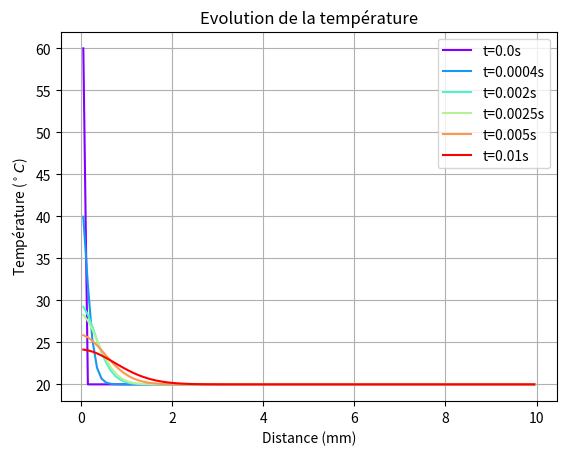
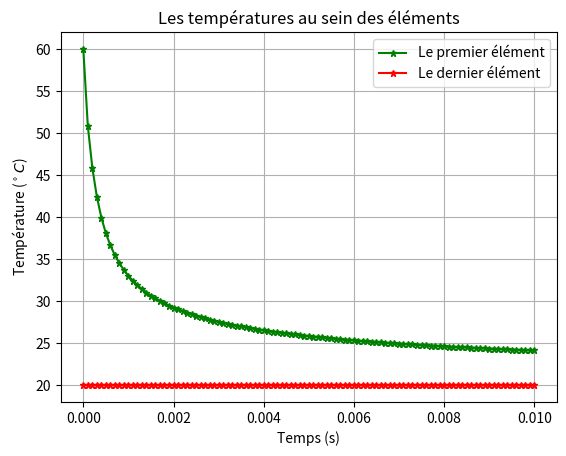

Here is the Python script that generated these plots, in order:

# -------------------------------------------------------------------------
#                   Programme Python
#      L'équation de la chaleur en conduction dans un barreau
#                  dT/dt - D d²T/dx² = 0
# -------------------------------------------------------------------------

import numpy as np
import matplotlib.pyplot as plt
import matplotlib.cm as cm


# -------------------------------------------------------------------------
#                 Choix des paramètres
# -------------------------------------------------------------------------

L=0.01  # La longueur du barreau

ne=100 # Nombre d'élement

dx = L/ne   #La longueur de chaque élément

x = np.linspace(0, L-dx, ne)+0.5*dx # Maillage pour l'espace : Coordonnées des points


tfin = 0.01 # Temps final
dt = 1e-4 # Pas de temps
Nt=int(tfin/dt)
t = np.linspace(0, tfin, int(tfin/dt)+1)    # Maillage pour le temps



# -------------------------------------------------------------------------
#                 Choix des matériaux
# -------------------------------------------------------------------------

# cp: Capacité thermique massique (J K−1 kg−1) 
# rho: Masse volumique ( kg/m3 ) 
# conduct_thermique : Conductivité thermique ( W m−1 K−1 ) 

# Fer
cp= 444; rho= 7860; conduct_thermique= 80 

# Acier	
#cp= 435; rho= 7500; conduct_thermique=50

# Aluminium		
#cp= 897; rho=2700; conduct_thermique=220

# Cuivre	
#cp= 385; rho= 8960; conduct_thermique=368

# Bois		
#cp= 2000; rho= 800; conduct_thermique=0.04


D= conduct_thermique/(rho*cp) # diffusivité thermique (m2/s)
F = D*dt/(dx**2)



# -------------------------------------------------------------------------
#                  Les conditions initiales
# -------------------------------------------------------------------------

# Conditions initiales:
Tini=np.ones(ne)*20; Tini[0]=60

plot_Tinit=0
if plot_Tinit:
    plt.figure()    
    plt.plot(x, Tini, '-*b')
    plt.grid()
    plt.xlabel('Distance (m)')
    plt.ylabel(r'Température ($^\circ C$)')
    plt.title('Température initiale')
    #plt.savefig('Température initiale.png',dpi=50,format='png',transparent=False)
   

# -------------------------------------------------------------------------
#         L'evolution temporelle de la température dans le barreau
# -------------------------------------------------------------------------


#print ('Tini=',Tini)


    
Tavant=Tini
Tapres=np.zeros(ne)


tableau_temps_Tx=np.zeros((Nt+1, ne))
tableau_temps_Tx[0,:]=Tini

for i in range(0, Nt):  
    # Calculer Tapres aux points de maille externes : point 0
    Tapres[0] = Tavant[0] + F*(Tavant[1] - Tavant[0])
    
    # Calculer Tapres aux points de maille internes : points 1-> ne-1
    for j in range(1, ne-1):
        Tapres[j] = Tavant[j] + F*(Tavant[j-1] - 2*Tavant[j] + Tavant[j+1])

    # Calculer Tapres aux points de maille externes : point ne
    
    Tapres[ne-1] = Tavant[ne-1] - F*(Tavant[ne-1] - Tavant[ne-2])   
    
    # Préciser les conditions limites (?)
    #if t[i]<0.2:  
        #Tapres[0] = 60; 
    
    # Mettre à jour Tavant (avant le prochain pas de temps)
    Tavant= Tapres
    tableau_temps_Tx[i+1,:]=Tapres
   
    

#print ('Tapres=',Tapres)

# -------------------------------------------------------------------------
#             Traitement des résultats 
# -------------------------------------------------------------------------


t_index=np.array([0,0.04,0.2,0.25,0.5,1])*Nt
t_index = t_index.astype(int)

color = iter(cm.rainbow(np.linspace(0, 1,len(t_index))) )


plt.figure() 


for k in t_index:
    plt.plot(x*1000, tableau_temps_Tx[k,:], '-',color=next(color),markersize=5,label='t='+str(t[k])+'s')  # Tracé de la température   
     
plt.grid()
plt.legend(loc=0)    
plt.xlabel('Distance (mm)')
plt.ylabel(r'Température ($^\circ C$)')
plt.title('Evolution de la température')





plt.figure() 


plt.plot(t, tableau_temps_Tx[:,0], '-g*',markersize=5, label='Le premier élément')  # Tracé de la température   
plt.plot(t, tableau_temps_Tx[:,-1], '-r*',markersize=5, label='Le dernier élément')  # Tracé de la température   
     
plt.grid()
plt.legend(loc=0)    
plt.xlabel('Temps (s)')
plt.ylabel(r'Température ($^\circ C$)')
plt.title('Les températures au sein des éléments')

values=tableau_temps_Tx[:,1]

oo=np.argmax(max(values))
